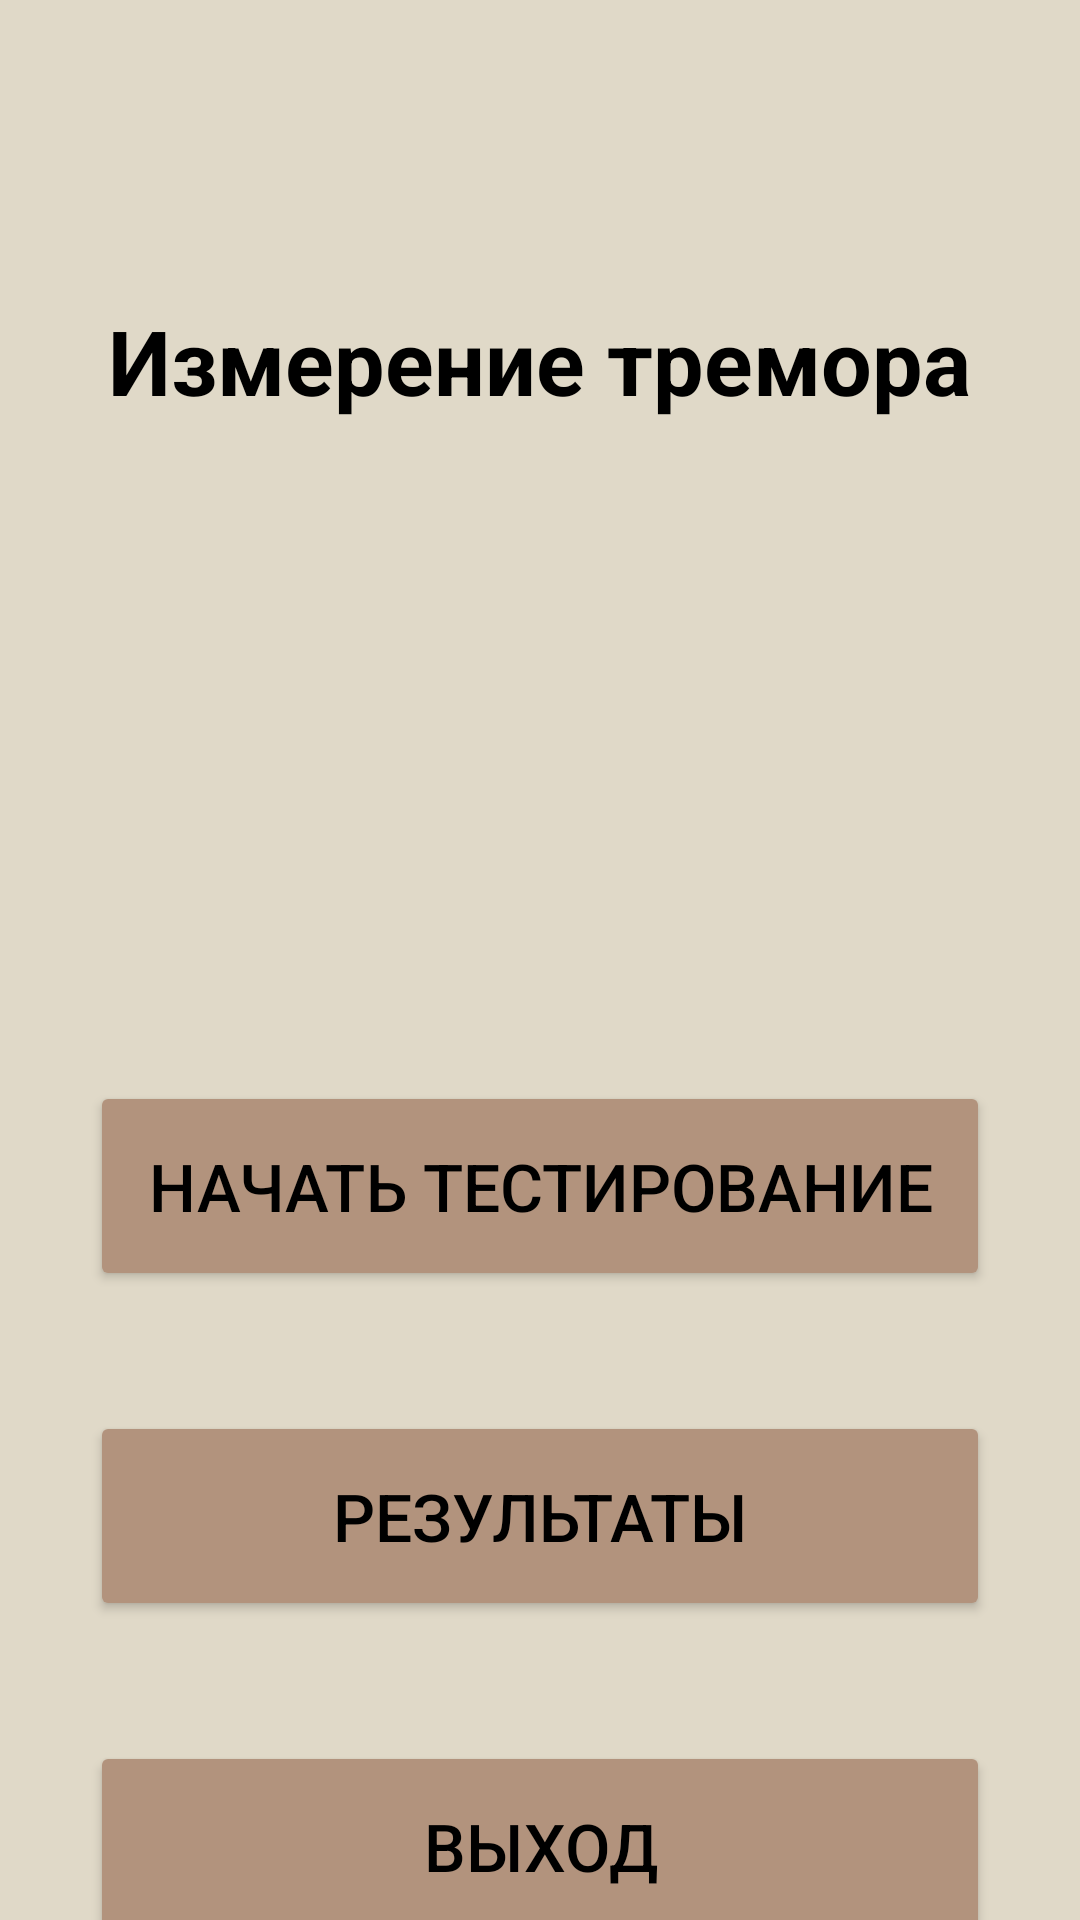

Reconstruct the res/layout file that produces this screen, plus the resources it refers to.
<!-- AndroidManifest.xml: application theme Theme.TremorTest -->
<!-- res/layout/activity_main.xml -->
<?xml version="1.0" encoding="utf-8"?>
<LinearLayout xmlns:android="http://schemas.android.com/apk/res/android"
    xmlns:app="http://schemas.android.com/apk/res-auto"
    xmlns:tools="http://schemas.android.com/tools"
    android:id="@+id/main"
    android:layout_width="match_parent"
    android:layout_height="match_parent"
    android:orientation="vertical"
    android:background="#E0D9C8"
    tools:context=".MainActivity">

    <TextView
        android:id="@+id/mainLabel"
        android:layout_width="wrap_content"
        android:layout_height="wrap_content"
        android:text="Измерение тремора"
        android:layout_gravity="center"
        android:layout_marginTop="100dp"
        android:textSize="30sp"
        android:textStyle="bold"
        android:textColor="#000000" />

    <Button
        android:id="@+id/testButton"
        android:layout_width="300dp"
        android:layout_height="70dp"
        android:layout_gravity="center"
        android:layout_marginTop="220dp"
        android:textColor="#000000"
        android:backgroundTint="#B2937D"
        android:textSize="22sp"
        android:text="Начать тестирование" />

    <Button
        android:id="@+id/resultsButton"
        android:layout_width="300dp"
        android:layout_height="70dp"
        android:layout_gravity="center"
        android:layout_marginTop="40dp"
        android:textColor="#000000"
        android:backgroundTint="#B2937D"
        android:textSize="22sp"
        android:text="Результаты" />

    <Button
        android:id="@+id/exitButton"
        android:layout_width="300dp"
        android:layout_height="70dp"
        android:layout_gravity="center"
        android:layout_marginTop="40dp"
        android:textColor="#000000"
        android:backgroundTint="#B2937D"
        android:textSize="22sp"
        android:text="Выход" />

</LinearLayout>
<!-- resources referenced by this layout -->
<resources>
  <style name="Theme.TremorTest" parent="Base.Theme.TremorTest" />
  <style name="Base.Theme.TremorTest" parent="Theme.Material3.DayNight.NoActionBar">
          
          
      </style>
</resources>
